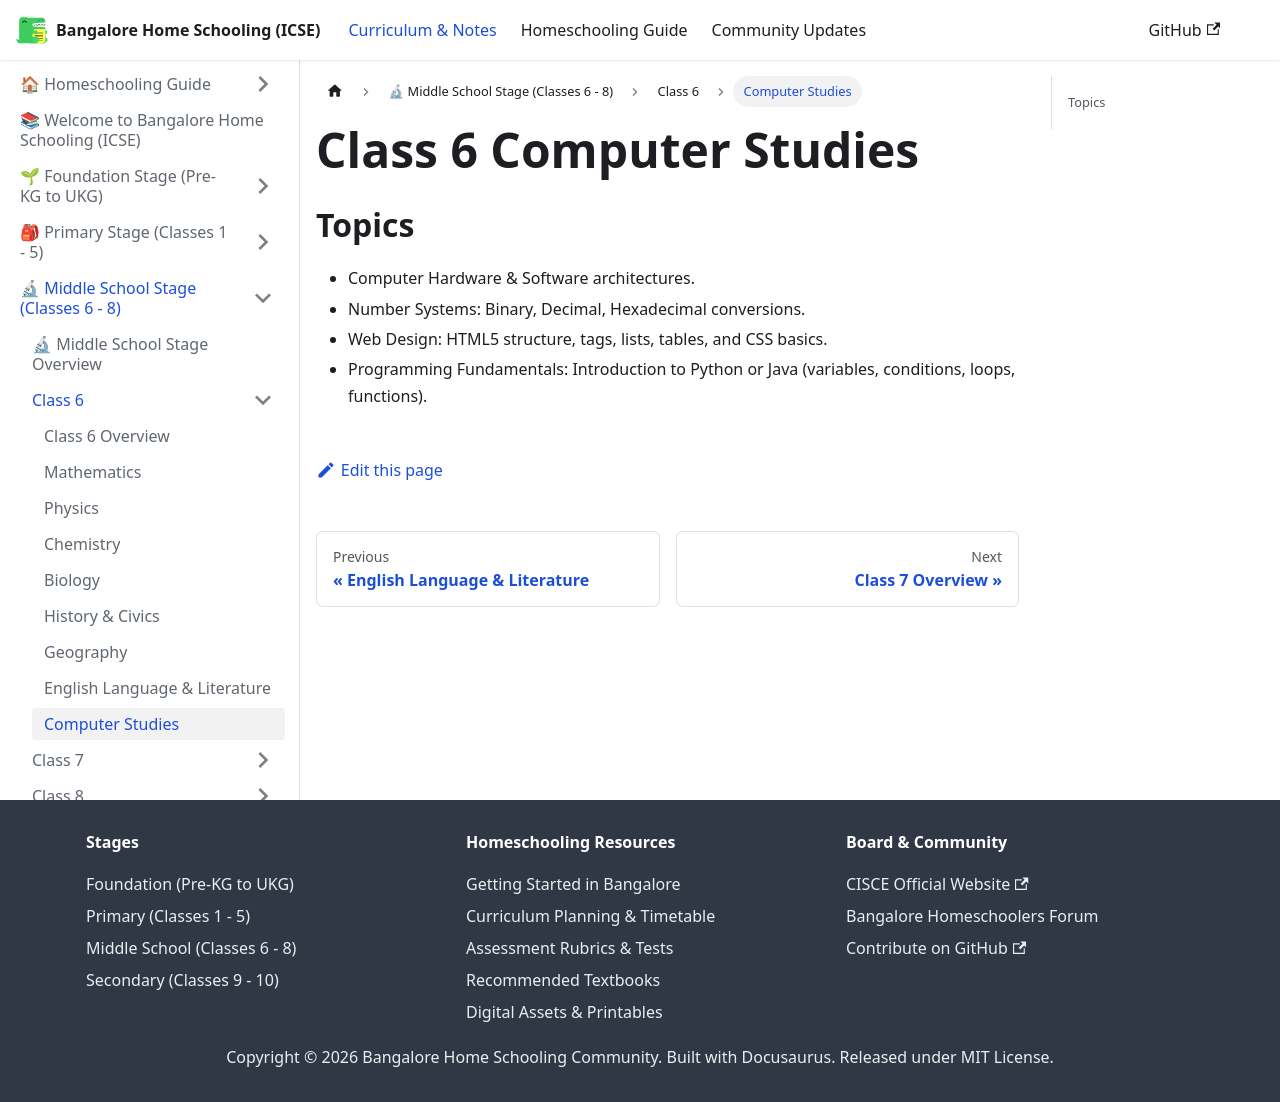

repository: karthik-r-bdump/bangalore-home-schooling · page: docs/middle-school/class-6/computer-studies.html · generator: docusaurus

---
title: Computer Studies
sidebar_position: 9
---
# Class 6 Computer Studies
## Topics
- Computer Hardware & Software architectures.
- Number Systems: Binary, Decimal, Hexadecimal conversions.
- Web Design: HTML5 structure, tags, lists, tables, and CSS basics.
- Programming Fundamentals: Introduction to Python or Java (variables, conditions, loops, functions).
